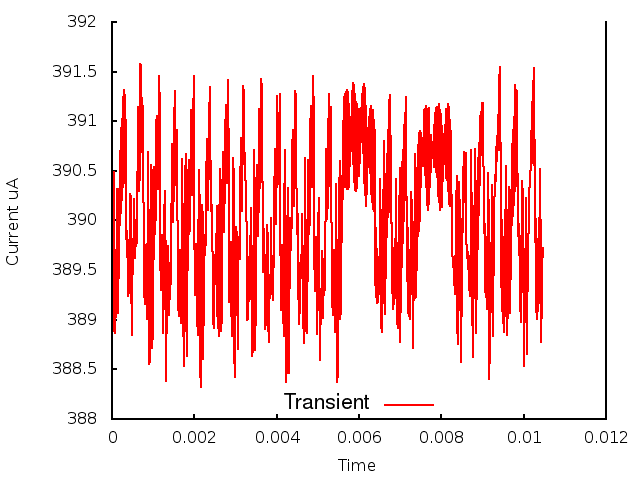

The data file committed next to this chart (first rows):
0.000000, 0.000000, 3.889113
1, 0.000010, 3.896
2, 0.000020, 3.892
3, 0.000030, 3.902
4, 0.000040, 3.899
5, 0.000050, 3.905
6, 0.000060, 3.889
7, 0.000070, 3.89
8, 0.000080, 3.889
9, 0.000090, 3.892
10, 0.000100, 3.894
11, 0.000110, 3.9
12, 0.000120, 3.903
13, 0.000130, 3.9
14, 0.000140, 3.893
15, 0.000150, 3.891
16, 0.000160, 3.898
17, 0.000170, 3.894
18, 0.000180, 3.903
19, 0.000190, 3.9
20, 0.000200, 3.907
21, 0.000210, 3.901
22, 0.000220, 3.909
23, 0.000230, 3.902
24, 0.000240, 3.91
25, 0.000250, 3.902
26, 0.000260, 3.912
27, 0.000270, 3.903
28, 0.000280, 3.913
29, 0.000290, 3.904
30, 0.000300, 3.913
31, 0.000310, 3.906
32, 0.000320, 3.913
33, 0.000330, 3.908
34, 0.000340, 3.9
35, 0.000350, 3.9
36, 0.000360, 3.896
37, 0.000370, 3.899
38, 0.000380, 3.894
39, 0.000390, 3.898
40, 0.000400, 3.892
41, 0.000410, 3.894
42, 0.000420, 3.893
43, 0.000430, 3.897
44, 0.000440, 3.903
45, 0.000450, 3.902
46, 0.000460, 3.9
47, 0.000470, 3.895
48, 0.000480, 3.888
49, 0.000490, 3.893
50, 0.000500, 3.896
51, 0.000510, 3.897
52, 0.000520, 3.898
53, 0.000530, 3.898
54, 0.000540, 3.902
55, 0.000550, 3.896
56, 0.000560, 3.896
57, 0.000570, 3.9
58, 0.000580, 3.899
59, 0.000590, 3.897
60, 0.000600, 3.898
... 986 more rows
